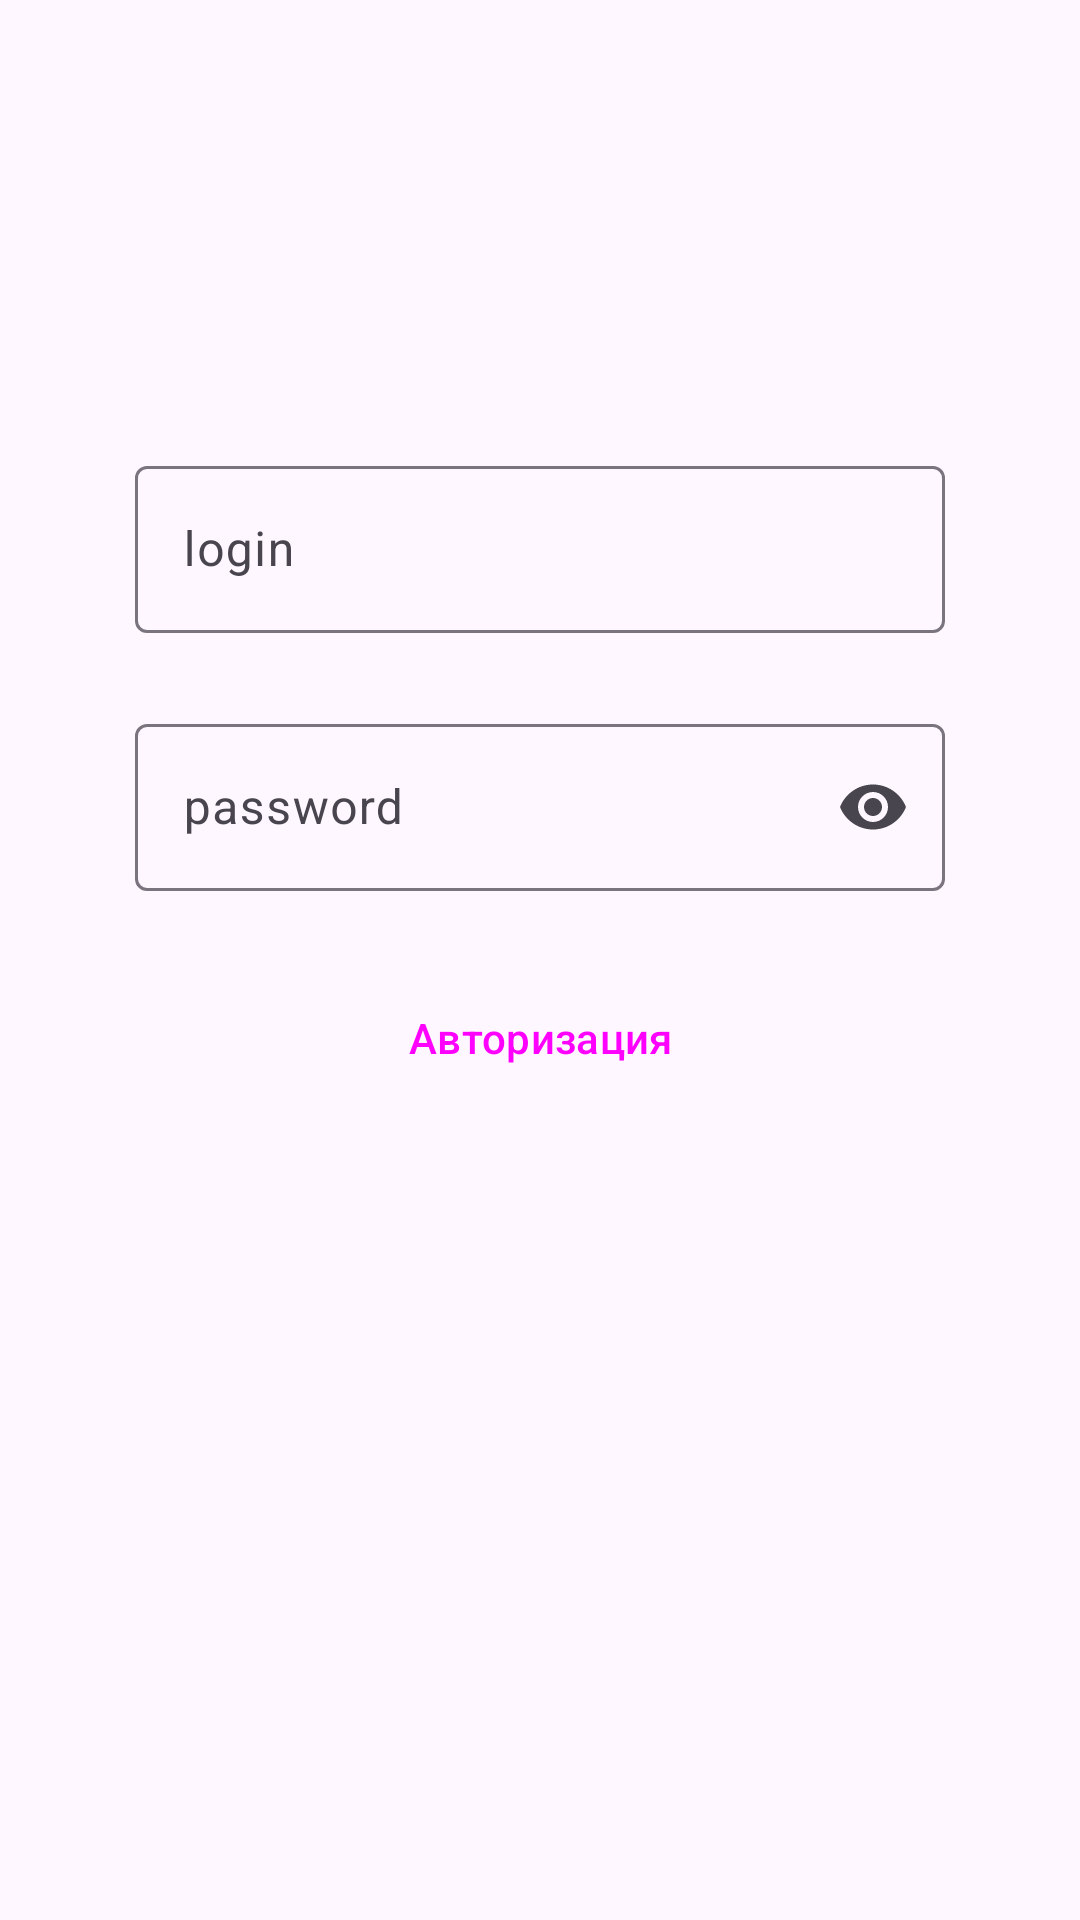

Android layout source for this screen:
<!-- AndroidManifest.xml: application theme Theme.Aneon_Test_Case -->
<!-- res/layout/fragment_authorization.xml -->
<?xml version="1.0" encoding="utf-8"?>
<androidx.constraintlayout.widget.ConstraintLayout xmlns:android="http://schemas.android.com/apk/res/android"
    xmlns:tools="http://schemas.android.com/tools"
    android:layout_width="match_parent"
    android:layout_height="match_parent"
    xmlns:app="http://schemas.android.com/apk/res-auto"
    tools:context=".app.fragment.AuthorizationFragment"
    android:id="@+id/authorizationFragmentL"
    >

    <com.google.android.material.textfield.TextInputLayout
        android:id="@+id/textField"
        android:layout_width="wrap_content"
        android:layout_height="wrap_content"
        android:layout_marginTop="150dp"
        android:hint="@string/login"
        android:maxWidth="500dp"
        android:minWidth="270dp"
        app:boxStrokeErrorColor="@color/error_color"
        app:layout_constraintEnd_toEndOf="parent"
        app:layout_constraintStart_toStartOf="parent"
        app:layout_constraintTop_toTopOf="parent">

        <com.google.android.material.textfield.TextInputEditText
            android:layout_width="match_parent"
            android:layout_height="wrap_content" />

    </com.google.android.material.textfield.TextInputLayout>

    <com.google.android.material.textfield.TextInputLayout
        android:id="@+id/textPassword"
        android:layout_width="wrap_content"
        android:layout_height="wrap_content"
        android:layout_marginTop="25dp"
        android:hint="@string/password"
        android:maxWidth="270dp"
        android:minWidth="270dp"
        app:boxStrokeErrorColor="@color/error_color"
        app:layout_constraintEnd_toEndOf="parent"
        app:layout_constraintStart_toStartOf="parent"
        app:layout_constraintTop_toBottomOf="@+id/textField"
        app:endIconMode="password_toggle">

        <com.google.android.material.textfield.TextInputEditText
            android:layout_width="match_parent"
            android:layout_height="wrap_content"
            android:inputType="textPassword"
            />

    </com.google.android.material.textfield.TextInputLayout>

    <Button
        android:id="@+id/authButton"
        style="@style/Widget.Material3.Button.ElevatedButton"
        android:layout_width="wrap_content"
        android:layout_height="wrap_content"
        android:layout_marginTop="25dp"
        android:text="@string/auth"
        app:layout_constraintEnd_toEndOf="parent"
        app:layout_constraintStart_toStartOf="parent"
        app:layout_constraintTop_toBottomOf="@+id/textPassword" />

</androidx.constraintlayout.widget.ConstraintLayout>
<!-- resources referenced by this layout -->
<resources>
  <color name="error_color">#E30C0C</color>
  <string name="auth">Авторизация</string>
  <string name="login">login</string>
  <string name="password">password</string>
  <style name="Theme.Aneon_Test_Case" parent="Base.Theme.Aneon_Test_Case" />
  <style name="Base.Theme.Aneon_Test_Case" parent="Theme.Material3.DayNight.NoActionBar">
          
          
      </style>
</resources>
